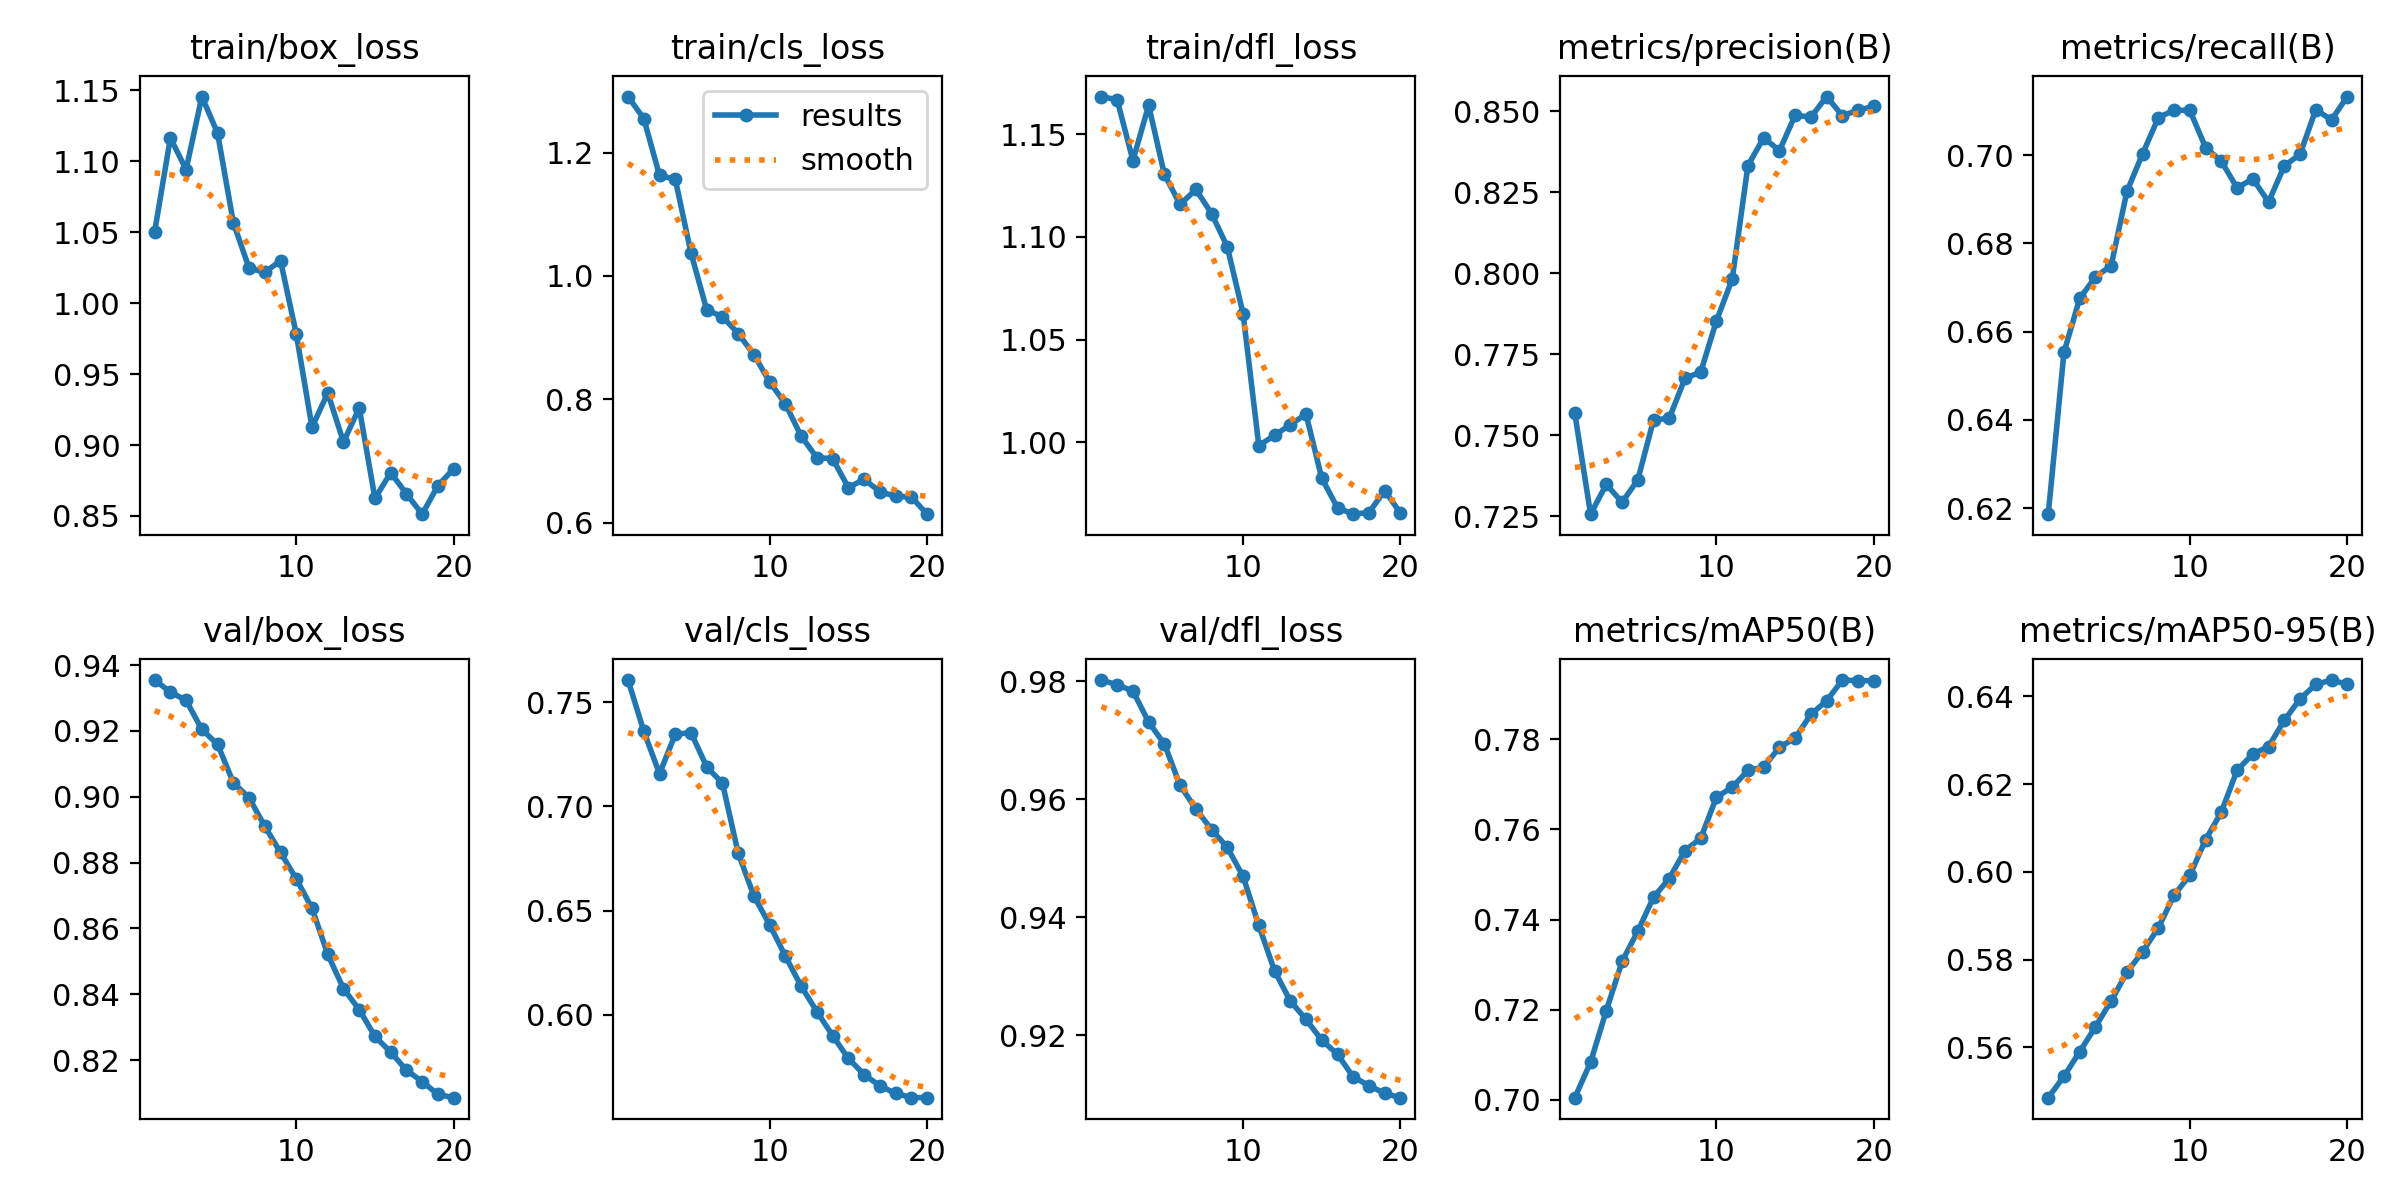

The table this chart was drawn from, first rows:
epoch, time, train/box_loss, train/cls_loss, train/dfl_loss, metrics/precision(B), metrics/recall(B), metrics/mAP50(B), metrics/mAP50-95(B), val/box_loss, val/cls_loss, val/dfl_loss, lr/pg0, lr/pg1, lr/pg2
1, 2.246, 1.05, 1.291, 1.168, 0.7567, 0.6186, 0.7004, 0.5485, 0.9355, 0.7606, 0.9802, 1.071e-05, 1.071e-05, 1.071e-05
2, 4.104, 1.116, 1.255, 1.167, 0.7256, 0.6553, 0.7083, 0.5534, 0.9318, 0.7361, 0.9794, 2.14908e-05, 2.14908e-05, 2.14908e-05
3, 5.961, 1.094, 1.163, 1.137, 0.7348, 0.6675, 0.7198, 0.559, 0.9293, 0.7156, 0.9784, 3.10935e-05, 3.10935e-05, 3.10935e-05
4, 7.803, 1.146, 1.157, 1.164, 0.7292, 0.6724, 0.7307, 0.5647, 0.9205, 0.7346, 0.9731, 3.95181e-05, 3.95181e-05, 3.95181e-05
5, 9.627, 1.12, 1.037, 1.13, 0.7362, 0.675, 0.7374, 0.5706, 0.9159, 0.7354, 0.9694, 4.67646e-05, 4.67646e-05, 4.67646e-05
6, 11.48, 1.057, 0.9449, 1.116, 0.7547, 0.6918, 0.745, 0.5771, 0.9043, 0.719, 0.9624, 5.2833e-05, 5.2833e-05, 5.2833e-05
7, 13.25, 1.025, 0.9339, 1.123, 0.7553, 0.7004, 0.7491, 0.5818, 0.8997, 0.7111, 0.9584, 5.77233e-05, 5.77233e-05, 5.77233e-05
8, 15.18, 1.022, 0.9067, 1.111, 0.7676, 0.7085, 0.7553, 0.5873, 0.891, 0.6775, 0.9549, 6.14355e-05, 6.14355e-05, 6.14355e-05
9, 16.97, 1.03, 0.872, 1.095, 0.7695, 0.7102, 0.758, 0.5947, 0.8831, 0.657, 0.9519, 6.39696e-05, 6.39696e-05, 6.39696e-05
10, 18.82, 0.9782, 0.8282, 1.063, 0.7854, 0.7101, 0.7672, 0.5992, 0.875, 0.6432, 0.947, 6.53256e-05, 6.53256e-05, 6.53256e-05
11, 24.88, 0.9125, 0.7926, 0.9984, 0.7982, 0.7017, 0.7694, 0.6073, 0.8661, 0.6281, 0.9386, 6.0095e-05, 6.0095e-05, 6.0095e-05
12, 26.67, 0.9367, 0.7403, 1.003, 0.8333, 0.6986, 0.7731, 0.6137, 0.8521, 0.6137, 0.931, 5.42045e-05, 5.42045e-05, 5.42045e-05
13, 28.75, 0.9021, 0.7054, 1.009, 0.8419, 0.6926, 0.7739, 0.6231, 0.8417, 0.6015, 0.9258, 4.8314e-05, 4.8314e-05, 4.8314e-05
14, 30.64, 0.9261, 0.7039, 1.014, 0.8379, 0.6946, 0.7782, 0.6269, 0.8353, 0.59, 0.9227, 4.24235e-05, 4.24235e-05, 4.24235e-05
15, 32.49, 0.8624, 0.6569, 0.9824, 0.8489, 0.6894, 0.7803, 0.6286, 0.8272, 0.579, 0.9192, 3.6533e-05, 3.6533e-05, 3.6533e-05
16, 34.29, 0.8806, 0.6703, 0.968, 0.8482, 0.6976, 0.7856, 0.6345, 0.8224, 0.5713, 0.9168, 3.06425e-05, 3.06425e-05, 3.06425e-05
17, 36.26, 0.8656, 0.6504, 0.9649, 0.8546, 0.7002, 0.7886, 0.6394, 0.8169, 0.5659, 0.913, 2.4752e-05, 2.4752e-05, 2.4752e-05
18, 38.06, 0.8513, 0.6428, 0.9657, 0.8487, 0.7103, 0.7932, 0.6427, 0.8134, 0.5622, 0.9115, 1.88615e-05, 1.88615e-05, 1.88615e-05
19, 40, 0.8713, 0.6418, 0.9764, 0.8504, 0.708, 0.7931, 0.6437, 0.8095, 0.5603, 0.9102, 1.2971e-05, 1.2971e-05, 1.2971e-05
20, 41.84, 0.8833, 0.6138, 0.9654, 0.8516, 0.7133, 0.793, 0.6428, 0.8085, 0.5602, 0.9095, 7.0805e-06, 7.0805e-06, 7.0805e-06
